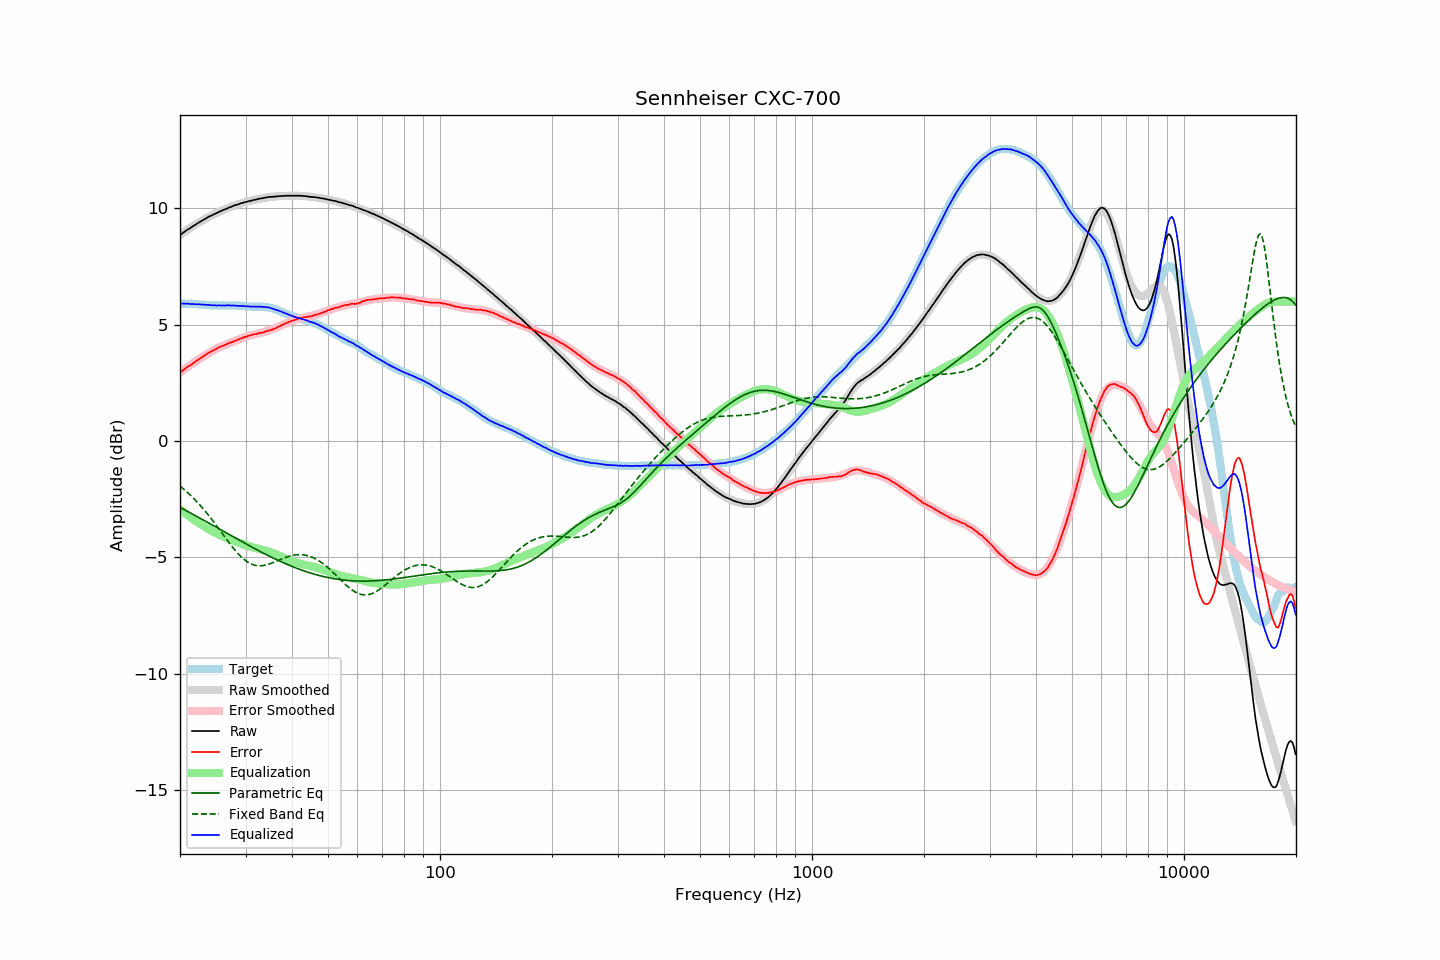

The table this chart was drawn from, first rows:
frequency, raw, error, smoothed, error_smoothed, equalization, parametric_eq, fixed_band_eq, equalized_raw, equalized_smoothed, target
20.00, 8.85, 2.94, 8.85, 2.94, -2.94, -2.85, -1.94, 5.90, 5.91, 5.91
20.20, 8.91, 3.00, 8.91, 3.00, -3.00, -2.89, -1.99, 5.91, 5.91, 5.91
20.40, 8.96, 3.05, 8.96, 3.05, -3.05, -2.92, -2.05, 5.91, 5.91, 5.91
20.61, 9.01, 3.10, 9.00, 3.10, -3.10, -2.96, -2.11, 5.91, 5.91, 5.91
20.81, 9.06, 3.16, 9.05, 3.15, -3.15, -3.00, -2.17, 5.91, 5.90, 5.90
21.02, 9.11, 3.21, 9.10, 3.20, -3.20, -3.03, -2.23, 5.91, 5.90, 5.90
21.23, 9.14, 3.24, 9.15, 3.25, -3.25, -3.07, -2.30, 5.89, 5.90, 5.90
21.44, 9.19, 3.28, 9.19, 3.30, -3.30, -3.11, -2.36, 5.89, 5.90, 5.91
21.66, 9.24, 3.34, 9.24, 3.34, -3.34, -3.15, -2.43, 5.89, 5.89, 5.90
21.87, 9.28, 3.38, 9.28, 3.39, -3.39, -3.18, -2.50, 5.89, 5.89, 5.90
22.09, 9.32, 3.43, 9.32, 3.44, -3.44, -3.22, -2.57, 5.88, 5.89, 5.89
22.31, 9.37, 3.48, 9.37, 3.48, -3.48, -3.26, -2.64, 5.88, 5.88, 5.88
22.54, 9.41, 3.53, 9.41, 3.53, -3.53, -3.30, -2.72, 5.88, 5.88, 5.87
22.76, 9.45, 3.57, 9.45, 3.58, -3.58, -3.34, -2.80, 5.87, 5.87, 5.87
22.99, 9.49, 3.61, 9.49, 3.62, -3.62, -3.37, -2.88, 5.87, 5.87, 5.87
23.22, 9.53, 3.66, 9.53, 3.66, -3.66, -3.41, -2.96, 5.86, 5.86, 5.86
23.45, 9.57, 3.71, 9.57, 3.71, -3.71, -3.45, -3.04, 5.86, 5.86, 5.86
23.69, 9.61, 3.76, 9.60, 3.75, -3.75, -3.49, -3.12, 5.86, 5.85, 5.85
23.92, 9.65, 3.81, 9.64, 3.79, -3.79, -3.53, -3.21, 5.85, 5.85, 5.84
24.16, 9.68, 3.84, 9.68, 3.83, -3.83, -3.57, -3.30, 5.85, 5.84, 5.84
24.40, 9.71, 3.87, 9.71, 3.87, -3.87, -3.61, -3.39, 5.84, 5.84, 5.84
24.65, 9.75, 3.91, 9.75, 3.91, -3.91, -3.65, -3.48, 5.84, 5.84, 5.84
24.89, 9.78, 3.94, 9.78, 3.95, -3.95, -3.68, -3.57, 5.83, 5.83, 5.84
25.14, 9.81, 3.97, 9.81, 3.98, -3.98, -3.72, -3.66, 5.83, 5.83, 5.84
25.39, 9.85, 4.02, 9.85, 4.01, -4.01, -3.76, -3.76, 5.83, 5.83, 5.83
25.65, 9.88, 4.05, 9.88, 4.05, -4.05, -3.80, -3.85, 5.83, 5.83, 5.83
25.91, 9.91, 4.08, 9.91, 4.08, -4.08, -3.84, -3.95, 5.83, 5.83, 5.82
26.16, 9.94, 4.10, 9.94, 4.11, -4.11, -3.88, -4.04, 5.83, 5.83, 5.83
26.43, 9.97, 4.13, 9.97, 4.14, -4.14, -3.92, -4.14, 5.83, 5.83, 5.83
26.69, 10.00, 4.17, 10.00, 4.17, -4.17, -3.96, -4.23, 5.83, 5.83, 5.83
26.96, 10.03, 4.20, 10.03, 4.20, -4.20, -4.00, -4.32, 5.83, 5.83, 5.83
27.23, 10.06, 4.23, 10.05, 4.22, -4.22, -4.04, -4.41, 5.83, 5.83, 5.83
27.50, 10.08, 4.25, 10.08, 4.25, -4.25, -4.07, -4.50, 5.83, 5.83, 5.83
27.77, 10.11, 4.27, 10.11, 4.28, -4.28, -4.11, -4.59, 5.83, 5.83, 5.84
28.05, 10.14, 4.31, 10.13, 4.31, -4.31, -4.15, -4.67, 5.83, 5.82, 5.83
28.33, 10.15, 4.32, 10.15, 4.33, -4.33, -4.19, -4.75, 5.81, 5.82, 5.82
28.62, 10.18, 4.36, 10.18, 4.36, -4.36, -4.23, -4.83, 5.82, 5.82, 5.81
28.90, 10.20, 4.38, 10.20, 4.39, -4.39, -4.27, -4.91, 5.81, 5.81, 5.82
29.19, 10.23, 4.42, 10.22, 4.41, -4.41, -4.31, -4.97, 5.82, 5.81, 5.81
29.48, 10.24, 4.44, 10.24, 4.44, -4.44, -4.34, -5.04, 5.80, 5.80, 5.80
29.78, 10.27, 4.47, 10.26, 4.46, -4.46, -4.38, -5.10, 5.81, 5.80, 5.80
30.08, 10.28, 4.48, 10.28, 4.48, -4.48, -4.42, -5.15, 5.79, 5.80, 5.80
30.38, 10.30, 4.51, 10.30, 4.51, -4.51, -4.46, -5.20, 5.79, 5.79, 5.78
30.68, 10.32, 4.53, 10.32, 4.53, -4.53, -4.50, -5.24, 5.79, 5.79, 5.78
30.99, 10.33, 4.55, 10.33, 4.55, -4.55, -4.53, -5.28, 5.78, 5.79, 5.78
31.30, 10.35, 4.57, 10.35, 4.57, -4.57, -4.57, -5.31, 5.78, 5.78, 5.78
31.61, 10.37, 4.59, 10.37, 4.59, -4.59, -4.61, -5.33, 5.78, 5.78, 5.78
31.93, 10.38, 4.60, 10.38, 4.60, -4.60, -4.64, -5.35, 5.78, 5.78, 5.78
32.24, 10.40, 4.61, 10.40, 4.62, -4.62, -4.68, -5.36, 5.78, 5.78, 5.78
32.57, 10.42, 4.65, 10.41, 4.64, -4.64, -4.72, -5.36, 5.78, 5.78, 5.77
32.89, 10.43, 4.65, 10.43, 4.65, -4.65, -4.75, -5.36, 5.78, 5.78, 5.78
33.22, 10.44, 4.66, 10.44, 4.67, -4.67, -4.79, -5.36, 5.77, 5.77, 5.78
33.55, 10.45, 4.67, 10.45, 4.69, -4.69, -4.82, -5.35, 5.76, 5.77, 5.77
33.89, 10.47, 4.71, 10.46, 4.70, -4.70, -4.86, -5.34, 5.76, 5.76, 5.76
34.23, 10.48, 4.73, 10.47, 4.72, -4.72, -4.89, -5.32, 5.75, 5.75, 5.75
34.57, 10.49, 4.74, 10.48, 4.75, -4.75, -4.93, -5.30, 5.74, 5.74, 5.75
34.92, 10.50, 4.77, 10.49, 4.77, -4.77, -4.96, -5.27, 5.73, 5.72, 5.72
35.27, 10.50, 4.78, 10.50, 4.79, -4.79, -5.00, -5.25, 5.70, 5.71, 5.72
35.62, 10.51, 4.82, 10.51, 4.82, -4.82, -5.03, -5.22, 5.69, 5.69, 5.69
35.97, 10.51, 4.83, 10.51, 4.85, -4.85, -5.06, -5.19, 5.66, 5.67, 5.67
... 635 more rows
